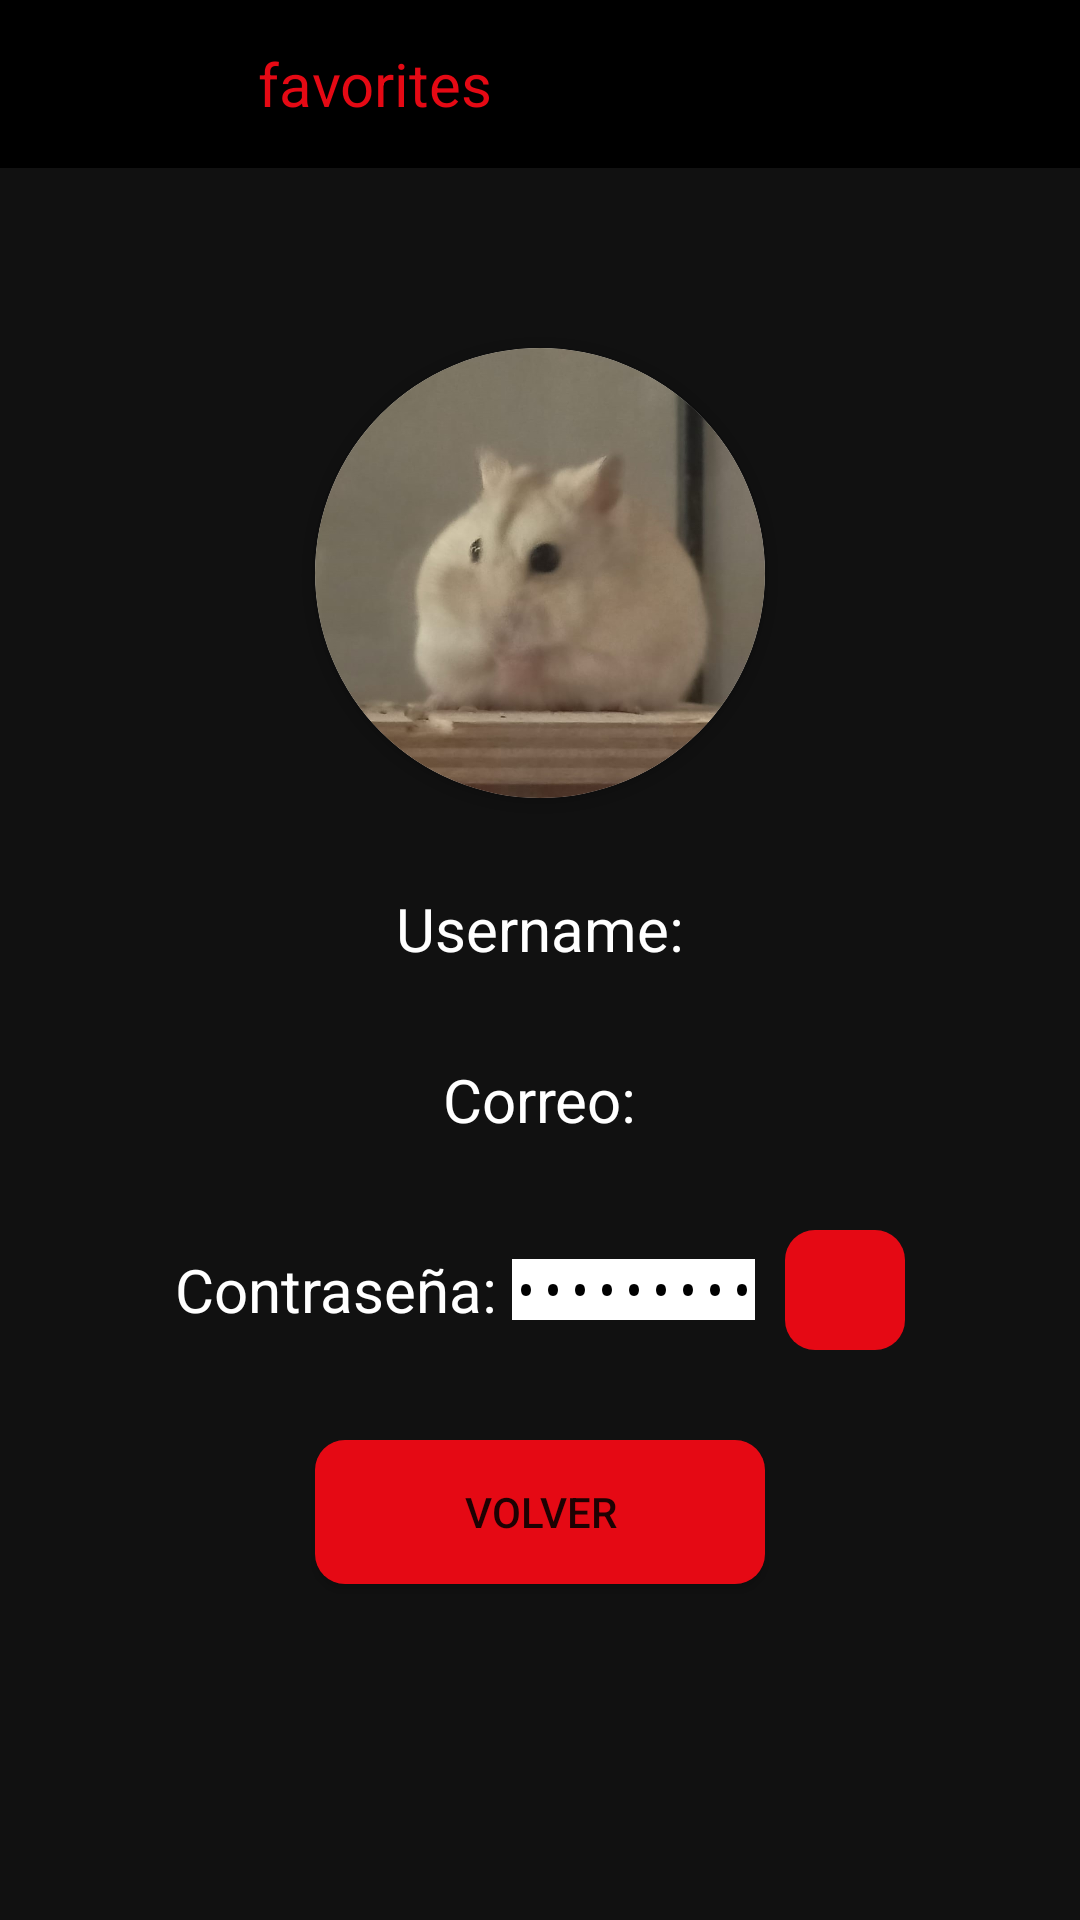

Write the Android layout XML for this screen, with the resource values it uses.
<!-- AndroidManifest.xml: application theme Base.Theme.ProyectoFinalDI -->
<!-- res/layout/activity_perfil.xml -->
<?xml version="1.0" encoding="utf-8"?>
<LinearLayout
    xmlns:android="http://schemas.android.com/apk/res/android"
    xmlns:app="http://schemas.android.com/apk/res-auto"
    xmlns:tools="http://schemas.android.com/tools"
    android:layout_width="match_parent"
    android:layout_height="match_parent"
    tools:context=".PerfilActivity"
    android:orientation="vertical"
    android:background="@color/negrosuave">

    <androidx.appcompat.widget.Toolbar
        android:id="@+id/toolbar"
        android:layout_width="match_parent"
        android:layout_height="wrap_content"
        android:background="@color/black">
        <ImageView
            android:layout_width="70dp"
            android:layout_height="50dp"
            android:src="@drawable/logoprincipal"
            android:scaleType="centerInside"
            android:layout_gravity="start"
            android:layout_marginTop="4dp"/>
        <TextView
            android:layout_width="wrap_content"
            android:layout_height="wrap_content"
            android:text="favorites"
            android:textSize="20dp"
            android:textColor="@color/rojo"/>
    </androidx.appcompat.widget.Toolbar>

    <androidx.cardview.widget.CardView
        android:layout_width="wrap_content"
        android:layout_height="wrap_content"
        android:layout_marginTop="60dp"
        app:cardCornerRadius="100dp"
        android:layout_gravity="center">
        <ImageView
            android:id="@+id/imagenperfil"
            android:layout_width="150dp"
            android:layout_height="150dp"
            android:src="@drawable/fotoperfil6"/>
    </androidx.cardview.widget.CardView>

    <TextView
        android:id="@+id/txvusuario"
        android:layout_width="wrap_content"
        android:layout_height="wrap_content"
        android:layout_gravity="center"
        android:text="Username:"
        android:textColor="@color/white"
        android:textSize="20dp"
        android:layout_marginTop="30dp"
        />

    <TextView
        android:id="@+id/txvcorreo"
        android:layout_width="wrap_content"
        android:layout_height="wrap_content"
        android:layout_gravity="center"
        android:text="Correo:"
        android:textColor="@color/white"
        android:textSize="20dp"
        android:layout_marginTop="30dp"/>

    <LinearLayout
        android:layout_width="wrap_content"
        android:layout_height="wrap_content"
        android:orientation="horizontal"
        android:layout_gravity="center"
        android:layout_marginTop="30dp">
        <TextView
            android:layout_width="wrap_content"
            android:layout_height="wrap_content"
            android:layout_gravity="center"
            android:text="Contraseña: "
            android:textColor="@color/white"
            android:textSize="20dp"/>

        <TextView
            android:id="@+id/txvcontra"
            android:layout_width="wrap_content"
            android:layout_height="wrap_content"
            android:layout_gravity="center"
            android:text="---------"
            android:inputType="textPassword"
            android:textColor="@color/black"
            android:background="@color/white"
            android:textSize="15dp"/>

        <ImageButton
            android:id="@+id/botonver"
            android:layout_width="40dp"
            android:layout_height="40dp"
            android:src="@drawable/logoojo"
            android:background="@drawable/botonredondeado"
            android:scaleType="centerInside"
            android:layout_marginLeft="10dp"/>
    </LinearLayout>

    <Button
        android:id="@+id/botonvolver"
        android:layout_width="150dp"
        android:layout_gravity="center"
        android:layout_height="wrap_content"
        android:layout_marginTop="30dp"
        android:text="Volver"
        android:background="@drawable/botonredondeado"/>



</LinearLayout>
<!-- resources referenced by this layout -->
<resources>
  <color name="black">#FF000000</color>
  <color name="negrosuave">#111111</color>
  <color name="rojo">#E50914</color>
  <color name="white">#FFFFFFFF</color>
  <!-- drawable botonredondeado (drawable) -->
  <?xml version="1.0" encoding="utf-8"?>
  <shape xmlns:android="http://schemas.android.com/apk/res/android">
      <solid android:color="@color/rojo"/>
      <corners android:radius="30px"/>
  </shape>
  <!-- drawable fotoperfil6: jpeg bitmap (drawable, 62889 bytes) -->
  <style name="Base.Theme.ProyectoFinalDI" parent="Theme.AppCompat.Light.NoActionBar">
          
          
      </style>
</resources>
